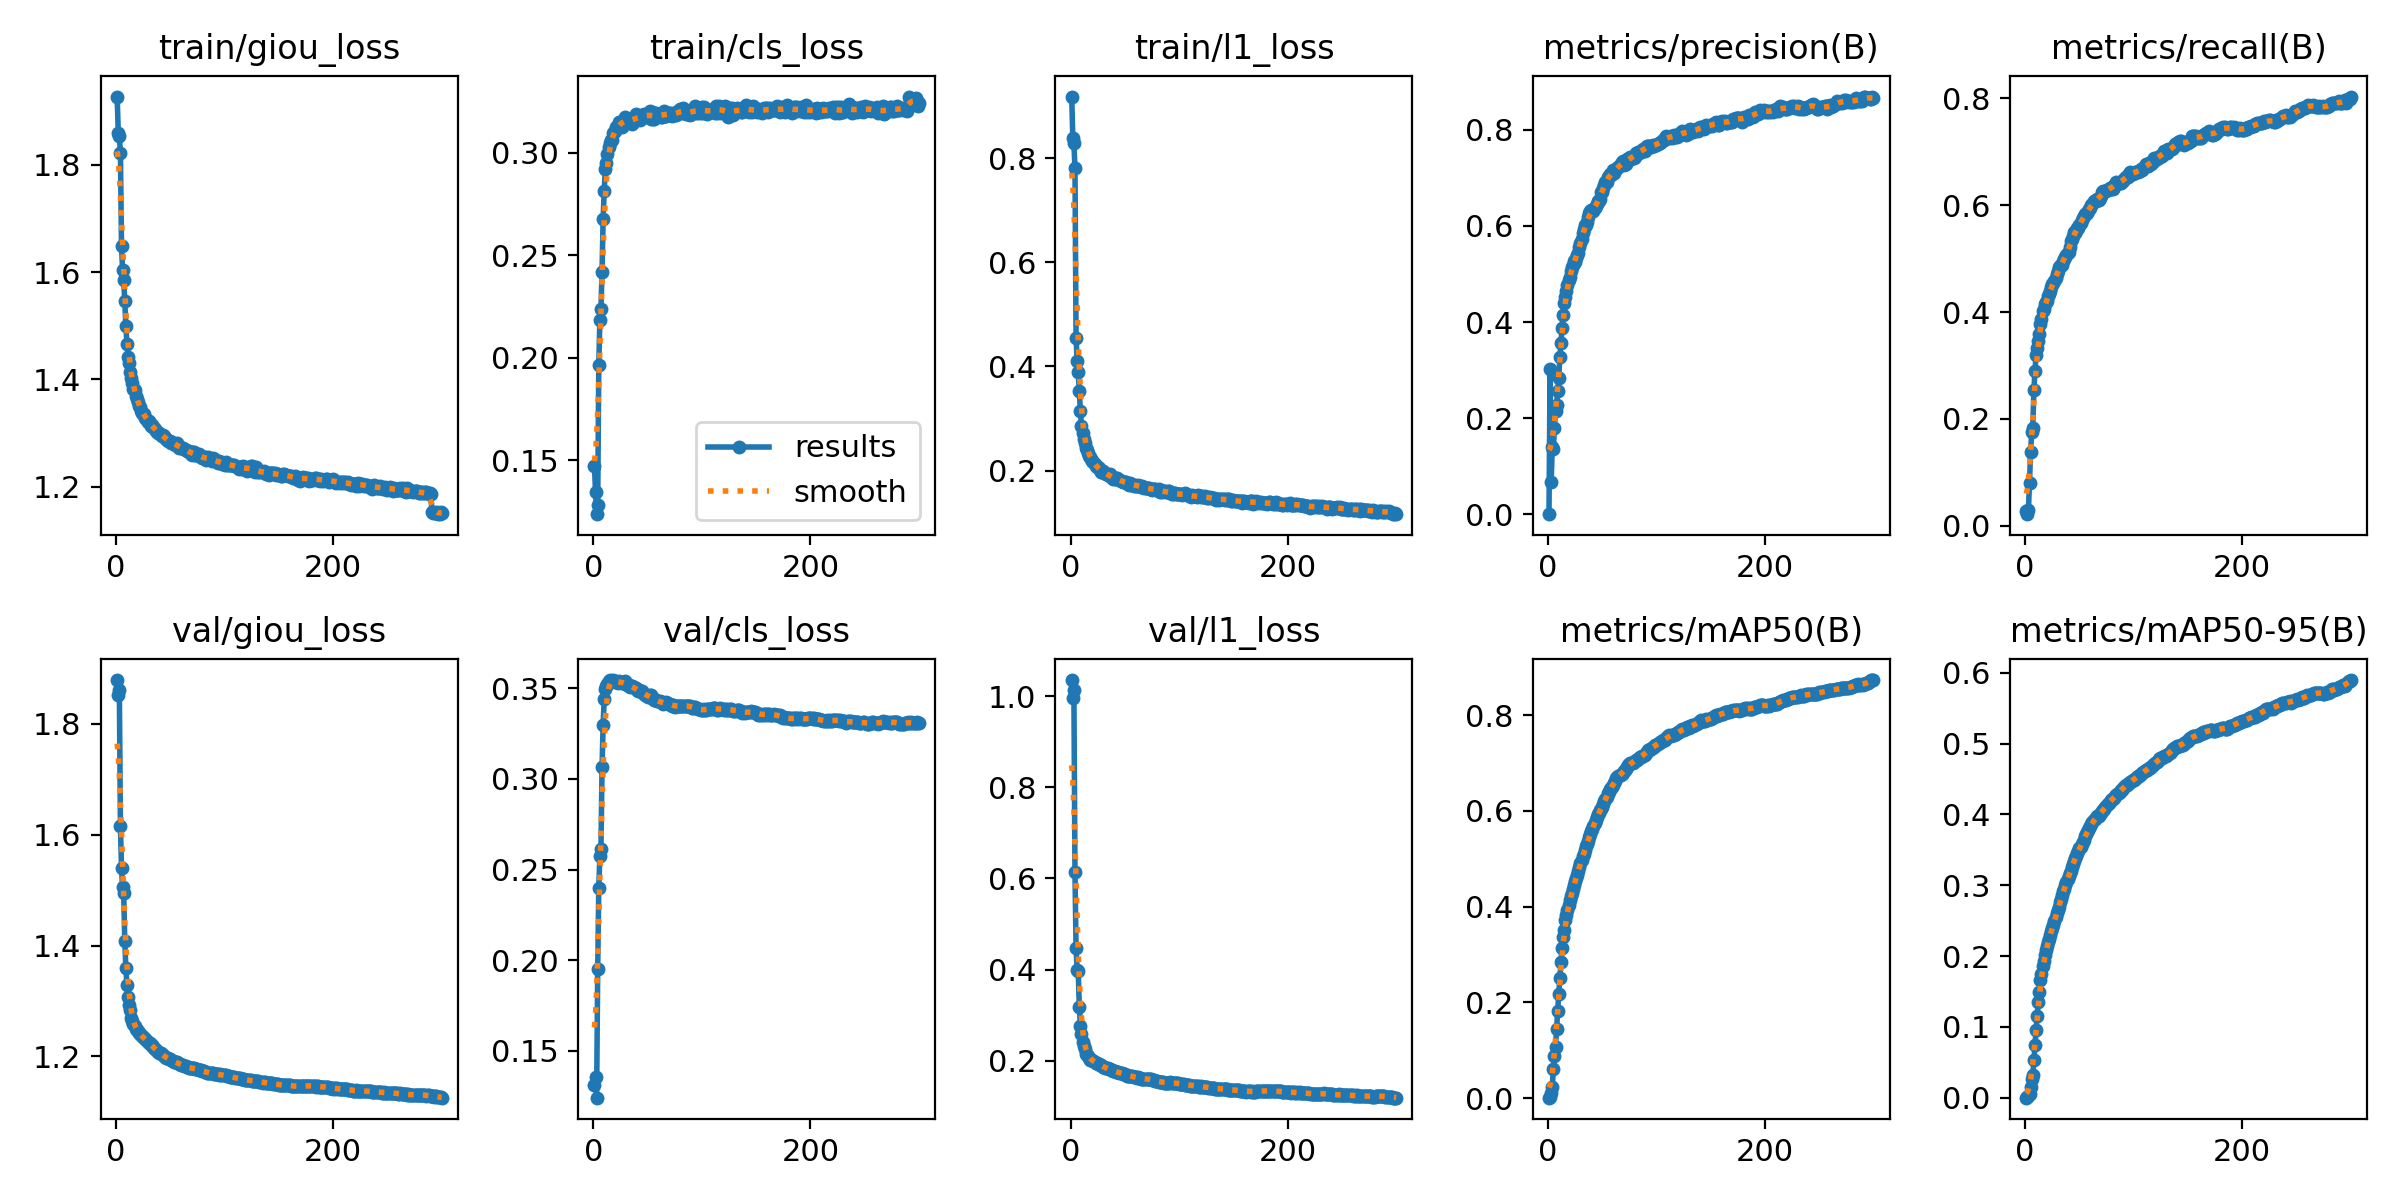

Source data for this figure (header and first rows):
epoch, train/giou_loss, train/cls_loss, train/l1_loss, metrics/precision(B), metrics/recall(B), metrics/mAP50(B), metrics/mAP50-95(B), val/giou_loss, val/cls_loss, val/l1_loss, lr/pg0, lr/pg1, lr/pg2
1, 1.927, 0.1473, 0.9184, 0.00056, 0.02727, 0.00097, 0.00012, 1.879, 0.1315, 1.036, 0.05385, 4.62e-05, 4.62e-05
2, 1.86, 0.1344, 0.8384, 0.3029, 0.02143, 0.00292, 0.00065, 1.852, 0.1354, 0.9958, 0.007642, 9.245e-05, 9.245e-05
3, 1.853, 0.1236, 0.829, 0.06725, 0.02847, 0.01062, 0.00246, 1.862, 0.1242, 1.013, 0.0001, 0.0001, 0.0001
4, 1.822, 0.1282, 0.7818, 0.1396, 0.08036, 0.02366, 0.00569, 1.616, 0.1952, 0.6134, 0.0001, 0.0001, 0.0001
5, 1.649, 0.1964, 0.4552, 0.1355, 0.1374, 0.06057, 0.01538, 1.539, 0.2401, 0.4464, 0.0001, 0.0001, 0.0001
6, 1.603, 0.2183, 0.4108, 0.1794, 0.1755, 0.08702, 0.02593, 1.505, 0.2575, 0.3993, 0.0001, 0.0001, 0.0001
7, 1.585, 0.2238, 0.3894, 0.2151, 0.1832, 0.1062, 0.03177, 1.496, 0.2616, 0.3961, 0.0001, 0.0001, 0.0001
8, 1.546, 0.242, 0.3529, 0.2269, 0.2532, 0.1452, 0.0529, 1.408, 0.3064, 0.3179, 0.0001, 0.0001, 0.0001
9, 1.499, 0.2676, 0.3138, 0.2565, 0.2888, 0.1822, 0.0749, 1.36, 0.33, 0.2758, 0.0001, 0.0001, 0.0001
10, 1.466, 0.2812, 0.2851, 0.2836, 0.32, 0.2174, 0.09565, 1.328, 0.3439, 0.2576, 0.0001, 0.0001, 0.0001
11, 1.442, 0.292, 0.2722, 0.3272, 0.3321, 0.2507, 0.1159, 1.308, 0.3497, 0.2401, 0.0001, 0.0001, 0.0001
12, 1.43, 0.2951, 0.2614, 0.3555, 0.3451, 0.2854, 0.1348, 1.293, 0.3512, 0.2321, 0.0001, 0.0001, 0.0001
13, 1.413, 0.2995, 0.2521, 0.3877, 0.3594, 0.3136, 0.1495, 1.283, 0.3524, 0.2257, 0.0001, 0.0001, 0.0001
14, 1.402, 0.3029, 0.2442, 0.4155, 0.3769, 0.3368, 0.1663, 1.269, 0.3543, 0.2157, 0.0001, 0.0001, 0.0001
15, 1.393, 0.3049, 0.2404, 0.4403, 0.386, 0.3518, 0.175, 1.264, 0.3546, 0.2122, 0.0001, 0.0001, 0.0001
16, 1.382, 0.306, 0.2334, 0.4517, 0.4023, 0.3729, 0.1867, 1.258, 0.3541, 0.21, 0.0001, 0.0001, 0.0001
17, 1.38, 0.3061, 0.2285, 0.465, 0.4057, 0.3818, 0.1925, 1.255, 0.3537, 0.2057, 0.0001, 0.0001, 0.0001
18, 1.369, 0.3094, 0.2261, 0.4774, 0.4142, 0.3934, 0.2013, 1.249, 0.3545, 0.2022, 0.0001, 0.0001, 0.0001
19, 1.363, 0.31, 0.2217, 0.4875, 0.4192, 0.4038, 0.2085, 1.247, 0.3541, 0.201, 0.0001, 0.0001, 0.0001
20, 1.358, 0.3103, 0.2187, 0.4943, 0.4213, 0.413, 0.2143, 1.245, 0.3539, 0.2006, 0.0001, 0.0001, 0.0001
21, 1.35, 0.3127, 0.2158, 0.5055, 0.4294, 0.4226, 0.2201, 1.242, 0.3536, 0.1986, 0.0001, 0.0001, 0.0001
22, 1.348, 0.3125, 0.2135, 0.5135, 0.4344, 0.429, 0.2243, 1.24, 0.3535, 0.198, 0.0001, 0.0001, 0.0001
23, 1.342, 0.3127, 0.2088, 0.5185, 0.4386, 0.4377, 0.2303, 1.238, 0.3531, 0.196, 0.0001, 0.0001, 0.0001
24, 1.336, 0.315, 0.2061, 0.5262, 0.4472, 0.4457, 0.2349, 1.236, 0.3538, 0.194, 0.0001, 0.0001, 0.0001
25, 1.336, 0.3147, 0.2061, 0.5254, 0.452, 0.4533, 0.2401, 1.234, 0.3537, 0.1932, 0.0001, 0.0001, 0.0001
26, 1.336, 0.3126, 0.2045, 0.5334, 0.4542, 0.4593, 0.2443, 1.233, 0.3532, 0.1926, 0.0001, 0.0001, 0.0001
27, 1.328, 0.3151, 0.2019, 0.5395, 0.4573, 0.4668, 0.2495, 1.231, 0.3531, 0.1914, 0.0001, 0.0001, 0.0001
28, 1.326, 0.3156, 0.198, 0.5427, 0.463, 0.4754, 0.2554, 1.229, 0.3528, 0.1904, 0.0001, 0.0001, 0.0001
29, 1.32, 0.3175, 0.1977, 0.5565, 0.4706, 0.4836, 0.2604, 1.226, 0.3538, 0.1878, 0.0001, 0.0001, 0.0001
30, 1.322, 0.3147, 0.1983, 0.5633, 0.476, 0.4913, 0.2652, 1.224, 0.3527, 0.1872, 0.0001, 0.0001, 0.0001
31, 1.319, 0.316, 0.1953, 0.5729, 0.4846, 0.4984, 0.2696, 1.224, 0.3521, 0.1854, 0.0001, 0.0001, 0.0001
32, 1.313, 0.3154, 0.195, 0.5847, 0.4868, 0.5063, 0.2757, 1.221, 0.3519, 0.1845, 0.0001, 0.0001, 0.0001
33, 1.315, 0.3151, 0.1943, 0.5926, 0.4878, 0.5104, 0.2802, 1.22, 0.3516, 0.1838, 0.0001, 0.0001, 0.0001
34, 1.311, 0.3158, 0.1915, 0.6018, 0.4889, 0.5184, 0.2858, 1.218, 0.3507, 0.1829, 0.0001, 0.0001, 0.0001
35, 1.309, 0.3167, 0.1918, 0.601, 0.4961, 0.5264, 0.2915, 1.215, 0.3512, 0.1817, 0.0001, 0.0001, 0.0001
36, 1.308, 0.3141, 0.1928, 0.6081, 0.4988, 0.5314, 0.2951, 1.213, 0.351, 0.1811, 0.0001, 0.0001, 0.0001
37, 1.304, 0.317, 0.1871, 0.6173, 0.5022, 0.5379, 0.2999, 1.211, 0.3508, 0.1804, 0.0001, 0.0001, 0.0001
38, 1.301, 0.3159, 0.1873, 0.6258, 0.507, 0.5465, 0.3049, 1.21, 0.3502, 0.1795, 0.0001, 0.0001, 0.0001
39, 1.299, 0.3189, 0.1839, 0.6304, 0.5108, 0.551, 0.3084, 1.208, 0.35, 0.1782, 0.0001, 0.0001, 0.0001
40, 1.299, 0.3157, 0.1861, 0.6321, 0.5132, 0.5579, 0.3132, 1.207, 0.3493, 0.1778, 0.0001, 0.0001, 0.0001
41, 1.296, 0.318, 0.1846, 0.6307, 0.5219, 0.5627, 0.3174, 1.206, 0.3487, 0.1769, 0.0001, 0.0001, 0.0001
42, 1.295, 0.3171, 0.1865, 0.6308, 0.533, 0.5689, 0.3205, 1.204, 0.3491, 0.1754, 0.0001, 0.0001, 0.0001
43, 1.296, 0.3161, 0.1852, 0.638, 0.5367, 0.5745, 0.3258, 1.202, 0.3487, 0.1751, 0.0001, 0.0001, 0.0001
44, 1.294, 0.3169, 0.1836, 0.6412, 0.5416, 0.5802, 0.3303, 1.201, 0.3483, 0.1745, 0.0001, 0.0001, 0.0001
45, 1.291, 0.3182, 0.1811, 0.6449, 0.5498, 0.5878, 0.3349, 1.199, 0.3483, 0.1737, 0.0001, 0.0001, 0.0001
46, 1.289, 0.3179, 0.1806, 0.6516, 0.5486, 0.5928, 0.338, 1.198, 0.3474, 0.1726, 0.0001, 0.0001, 0.0001
47, 1.288, 0.3189, 0.1799, 0.6513, 0.5523, 0.596, 0.3418, 1.197, 0.347, 0.172, 0.0001, 0.0001, 0.0001
48, 1.285, 0.3176, 0.1778, 0.6556, 0.5574, 0.6011, 0.3458, 1.196, 0.3464, 0.1713, 0.0001, 0.0001, 0.0001
49, 1.285, 0.3181, 0.1783, 0.6699, 0.5576, 0.6041, 0.3486, 1.196, 0.3456, 0.1712, 0.0001, 0.0001, 0.0001
50, 1.284, 0.3175, 0.1782, 0.6708, 0.563, 0.6089, 0.3521, 1.194, 0.345, 0.1711, 0.0001, 0.0001, 0.0001
51, 1.282, 0.3184, 0.1773, 0.6784, 0.5659, 0.6141, 0.3543, 1.193, 0.3459, 0.1683, 0.0001, 0.0001, 0.0001
52, 1.28, 0.3206, 0.1759, 0.6845, 0.5717, 0.6209, 0.3584, 1.191, 0.3463, 0.1673, 0.0001, 0.0001, 0.0001
53, 1.28, 0.3165, 0.1744, 0.6902, 0.5759, 0.624, 0.3616, 1.19, 0.3462, 0.1665, 0.0001, 0.0001, 0.0001
54, 1.277, 0.3197, 0.1725, 0.6919, 0.5797, 0.6291, 0.3644, 1.19, 0.3449, 0.1672, 0.0001, 0.0001, 0.0001
55, 1.28, 0.3167, 0.1757, 0.7005, 0.5829, 0.6365, 0.3693, 1.19, 0.3444, 0.1674, 0.0001, 0.0001, 0.0001
56, 1.281, 0.3164, 0.1751, 0.7045, 0.5837, 0.6401, 0.3719, 1.189, 0.3437, 0.1661, 0.0001, 0.0001, 0.0001
57, 1.276, 0.3178, 0.1732, 0.708, 0.5858, 0.6448, 0.375, 1.188, 0.3436, 0.1654, 0.0001, 0.0001, 0.0001
58, 1.272, 0.3194, 0.1712, 0.7066, 0.5894, 0.6474, 0.3777, 1.187, 0.3433, 0.1641, 0.0001, 0.0001, 0.0001
59, 1.274, 0.318, 0.1716, 0.7067, 0.5933, 0.6499, 0.3802, 1.186, 0.3432, 0.1638, 0.0001, 0.0001, 0.0001
60, 1.272, 0.3181, 0.1701, 0.7157, 0.5946, 0.6538, 0.3834, 1.185, 0.3428, 0.1632, 0.0001, 0.0001, 0.0001
... 240 more rows
